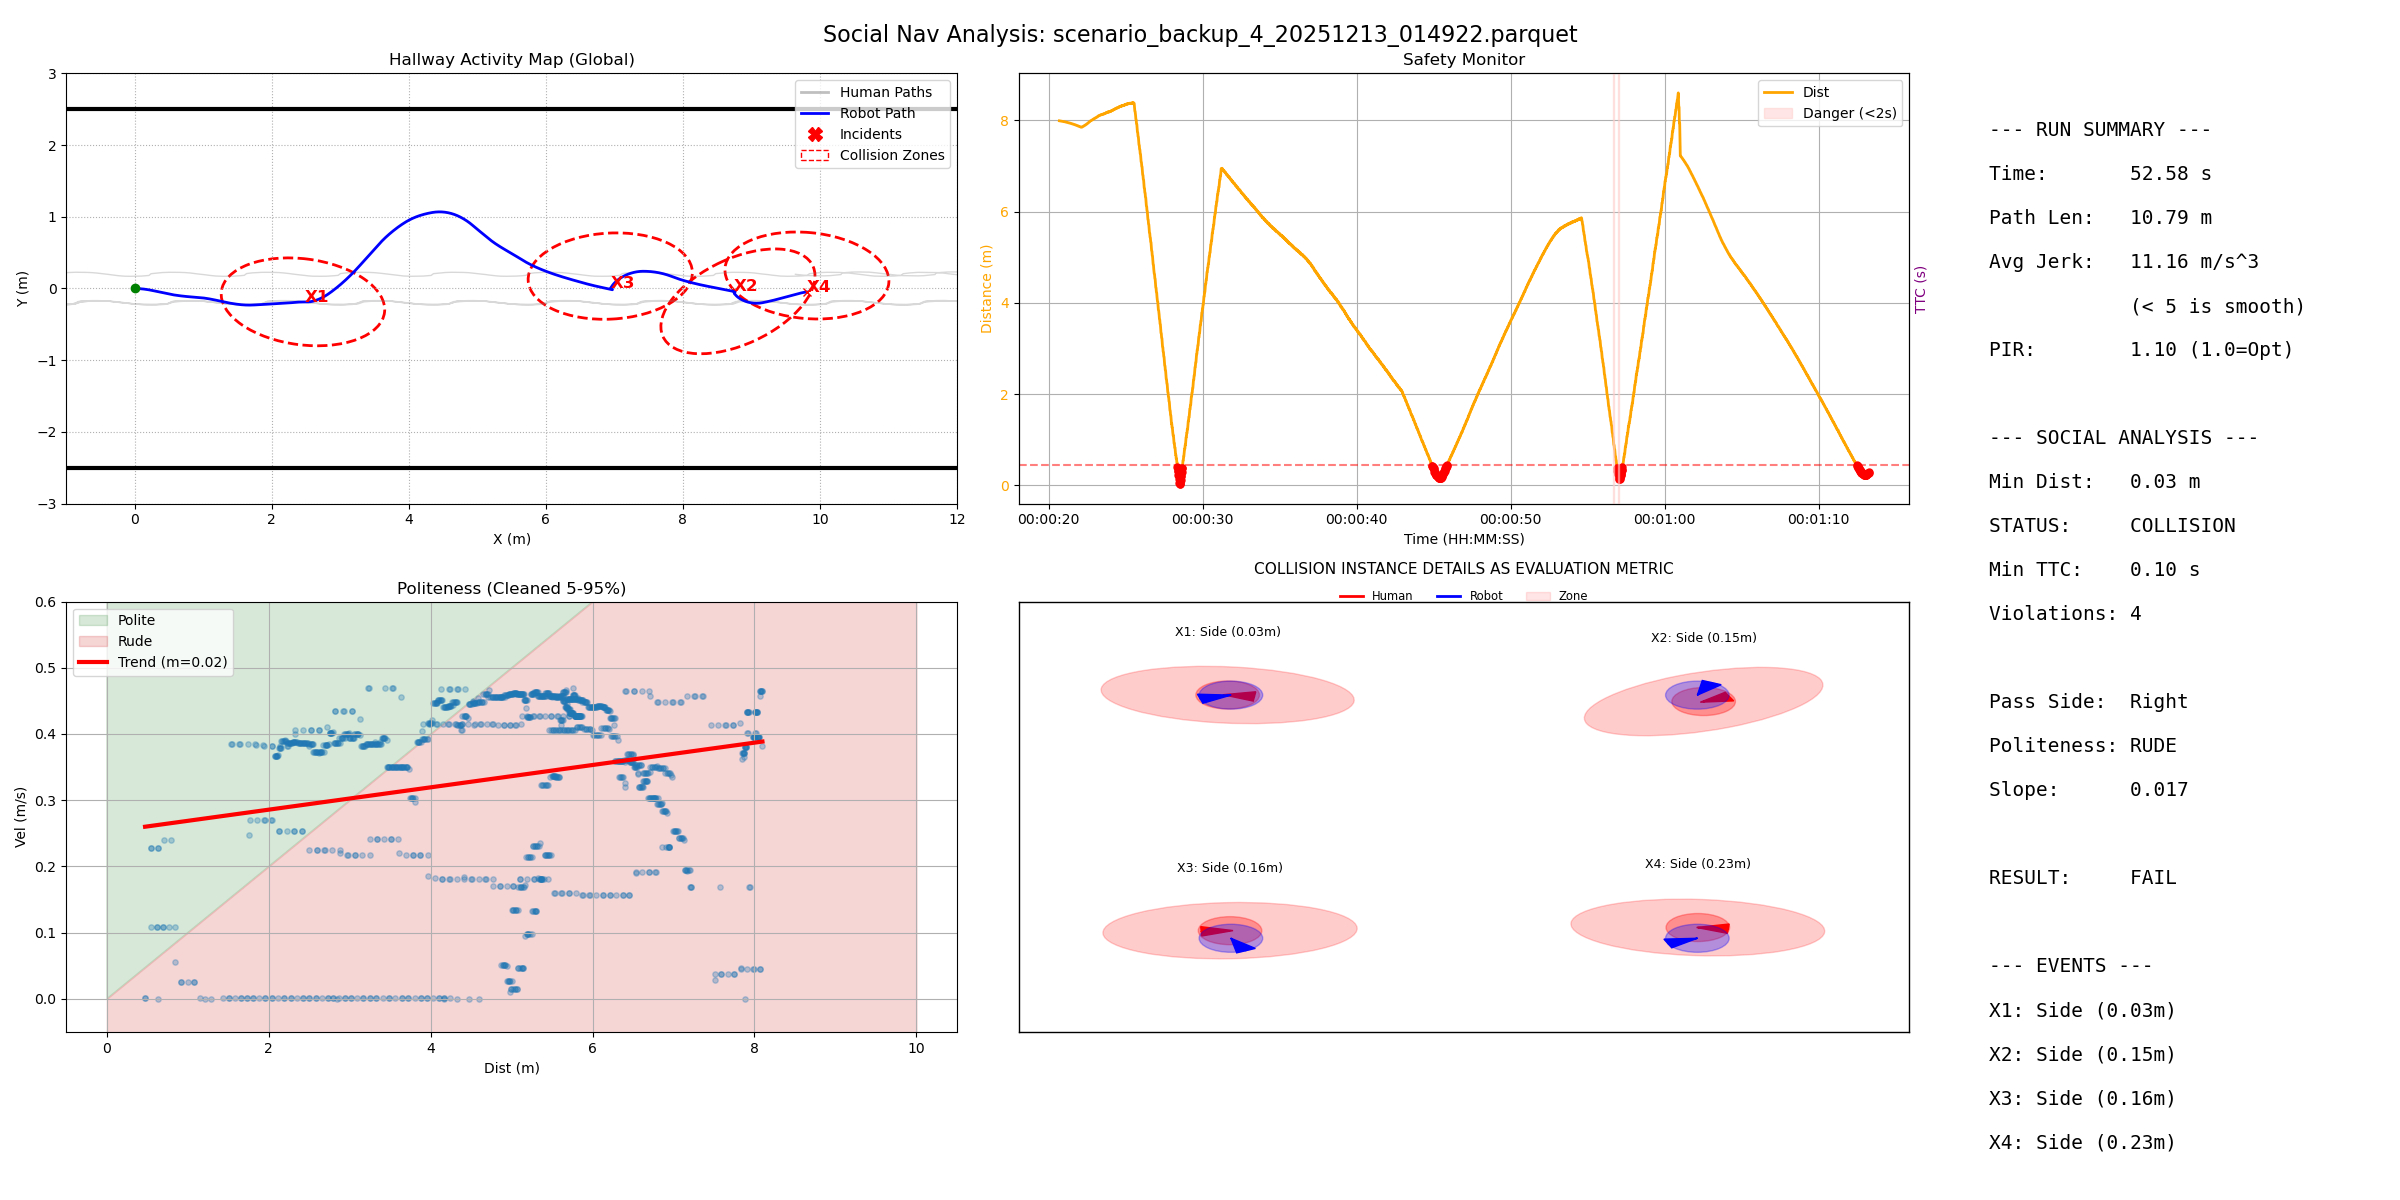

The file beside this chart, header and first rows:
filename, duration, path_length, pir, avg_jerk, min_human_dist, safety_margin, min_ttc, intrusion_count, passing_preference, politeness_slope, politeness_status
scenario_backup_4_20251213_014922.parque…, 52.58, 10.79, 1.1, 11.16, 0.03104, -0.569, 0.1, 4, Right, 0.01687, RUDE
